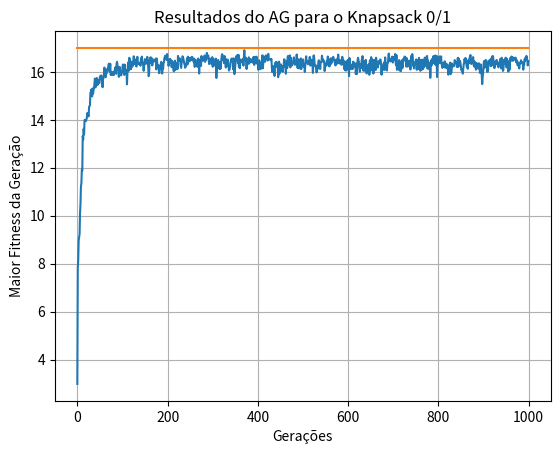

Here is the Python script that generated this plot:
import random
import matplotlib.pyplot as plt

class GA:
    def __init__(self, numItens, pesoMax, valorMax, pesoMochila, 
                 tamPopulacao, numGeracoes, taxaMutacao):
        
        self.numItens       = numItens
        self.pesoMax        = pesoMax
        self.valorMax       = valorMax
        self.pesoMochila    = pesoMochila
        self.tamPopulacao   = tamPopulacao
        self.numGeracoes    = numGeracoes
        self.taxaMutacao    = taxaMutacao

    def gerar_itens(self, numItens, pesoMax, valorMax):
        """Gera uma lista de itens com base em quantidade, peso máximo e valor máximo."""
        listaItens = []
        for _ in range(numItens):
            pesoItem = random.randint(1,pesoMax)
            valorItem = random.randint(1,valorMax)
            item = (pesoItem, valorItem)
            listaItens.append(item)
        return listaItens

    def gerar_gene(self):
        """Gera um gene binário com base no número de itens."""
        lista = []
        for _ in range(self.numItens):
            num = random.randint(0,1)
            lista.append(num)
        
        return lista

    def gerar_lista_genes(self, tam_populacao):
        """Gera uma lista de genes binários com base no tamanho da população."""
        lista_genes = []
        for _ in range(tam_populacao):
            gene = self.gerar_gene()
            lista_genes.append(gene)
        return lista_genes

    def gerar_fitness(self, gene, peso_max, itens):
        """Gera o fitness de um gene com base na soma dos valores de seus itens.
        O fitness é 0 caso a soma dos pesos dos itens exceda o peso máximo da mochila."""
        preco = 0
        peso = 0
        for i in range(len(gene)):
            it = gene[i]
            if it == 1:
                preco += itens[i][1]
                peso += itens[i][0]

        if peso > peso_max:
            preco = 0

        return preco

    def gerar_lista_fitness(self, lista_genes, peso_max, itens):
        """Gera uma lista com os fitness de todos os genes dentro de uma lista de genes."""
        lista_fitness = []
        for gene in lista_genes:
            fitness = self.gerar_fitness(gene, peso_max, itens)
            lista_fitness.append(fitness)
        return lista_fitness

    def porcentagens(self, lista_fitness):
        """Gera as porcentagens dos genes com base na lista de fitness correspondente."""
        lista_porcents = []
        soma_fitness = sum(lista_fitness)
        porcentagem = 0

        for i in lista_fitness:
            porcentagem = i/soma_fitness
            lista_porcents.append(porcentagem)

        return lista_porcents

    def gerar_pai(self, lista_genes, porcentagensRoleta):
        """Gera um gene pai aleatório dentro da lista de genes com base no peso da porcentagem."""
        pai = random.choices(lista_genes, weights=porcentagensRoleta, k=1)
        pai = pai[0]
        return pai

    def gerar_filhos(self, pai1, pai2):
        """Gera dois filhos de dois pais, fazendo o crossover
        de genes com base em um ponto de corte aleatório e válido."""
        ponto_corte = random.randint(1, len(pai1)-1)

        pai1_1 = pai1[:ponto_corte]
        pai1_2 = pai1[ponto_corte:]
        
        pai2_1 = pai2[:ponto_corte]
        pai2_2 = pai2[ponto_corte:]

        filho1 = pai1_1 + pai2_2
        filho2 = pai2_1 + pai1_2

        return filho1, filho2

    def mutacao(self, lista_fihos, taxaMutacao):
        """Aplica uma mutação dentro de uma lista de genes
        com base em uma taxa de mutação."""
        for filho in lista_fihos:
            if random.random() < taxaMutacao:
                i, j = random.sample(range(len(filho)), 2)
                filho[i], filho[j] = filho[j], filho[i]
        return lista_fihos

    def plot_grafico(self, lista_f, y_label):
        """Plota os resultados de uma lista em um gráfico.
        Aplicado para plotar a média de fitness ou o maior
        fitness por geração."""

        x = range(len(lista_f))
        y = lista_f
        plt.plot(x, y)
        plt.xlabel('Gerações')
        plt.ylabel(y_label)
        plt.title('Resultados do AG para o Knapsack 0/1')
        plt.grid(True)
        plt.show()
         
    def print_terminal(self, i, lista_genes, lista_fitness):
        print("Geração: ", i)
        print(lista_genes, "\n")
        print(lista_fitness, "\n")

    def elitismo(self, lista_genes, lista_fitness, lista_filhos):
        """Salva os dois maiores valores da geração anterior nos filhos da atual,
        se os dois maiores tiverem um fitness maior que 0."""
        lista_fitness_aux = lista_fitness.copy()
        
        fitness_max = max(lista_fitness_aux)
        fitness_max_index = lista_fitness_aux.index(fitness_max)
        lista_fitness_aux.remove(fitness_max)

        fitness_max_2 = max(lista_fitness_aux)
        fitness_max2_index = lista_fitness_aux.index(fitness_max_2)

        melhor_gene_1 = lista_genes[fitness_max_index]
        melhor_gene_2 = lista_genes[fitness_max2_index]

        if (fitness_max > 0 and fitness_max_2 > 0):
            lista_filhos.append(melhor_gene_1)
            lista_filhos.append(melhor_gene_2)
            return True
        else:
            return False
        
    def run(self):
        random.seed(42) # Seed de geração aletaória

        # Geração de itens e genes iniciais:
        itens = self.gerar_itens(self.numItens, self.pesoMax, self.valorMax)
        print(itens, "\n")
        lista_genes = self.gerar_lista_genes(self.tamPopulacao)

        lista_media_fitness = []
        lista_maior_fitness = []
        
        for i in range(self.numGeracoes):

            # Aumenta a taxa de mutação após a geração 50:
            if self.numGeracoes > 50:
                self.taxaMutacao = 0.05

            # Geração dos fitness e suas porcentagens da roleta viciada:
            lista_fitness       = self.gerar_lista_fitness(lista_genes, pesoMochila, itens)
            porcentagensRoleta  = self.porcentagens(lista_fitness)

            # Geração de pais e filhos:
            lista_filhos = []
            num_casais = 0

            # Aplica o elitismo antes de gerar pais e filhos:
            if self.elitismo(lista_genes, lista_fitness, lista_filhos) == True:
                num_casais = int((tamPopulacao/2) - 1)
            else:
                num_casais = int(tamPopulacao/2)

            # Gera pais e filhos:
            for _ in range(num_casais):
                pai1 = self.gerar_pai(lista_genes, porcentagensRoleta)
                pai2 = self.gerar_pai(lista_genes, porcentagensRoleta)
                filho1, filho2 = self.gerar_filhos(pai1, pai2)
                lista_filhos.append(filho1)
                lista_filhos.append(filho2)

            # Obtenção da média de fitness e o maior fitness por geração:
            media_fitness = sum(lista_fitness)/len(lista_fitness)
            maior_fitness = max(lista_fitness)
            lista_media_fitness.append(media_fitness)
            lista_maior_fitness.append(maior_fitness)

            # Aplicação da mutação na lista de filhos gerados:
            lista_filhos_mutados = self.mutacao(lista_filhos, self.taxaMutacao)

            # Substituição da geração anterior pela atual na lista de genes:
            lista_genes = lista_filhos_mutados
        
        self.plot_grafico(lista_media_fitness, 'Média do Fitness da Geração')
        self.plot_grafico(lista_maior_fitness, 'Maior Fitness da Geração')


if __name__ == '__main__':
    # Variáveis da geração de itens:
    numItens       = 10 
    pesoMax        = 5  
    valorMax       = 8

    # Limite de peso da mochila:
    pesoMochila  = 10  

    # Variáveis gerais do algoritmo genético:
    tamPopulacao = 400
    numGeracoes  = 1000
    taxaMutacao  = 0.01

    # Cria a classe com base nas variáveis:
    knapsack = GA(numItens, pesoMax, valorMax, pesoMochila, 
                  tamPopulacao, numGeracoes, taxaMutacao)
    
    # Executa o algoritmo GA: 
    knapsack.run()